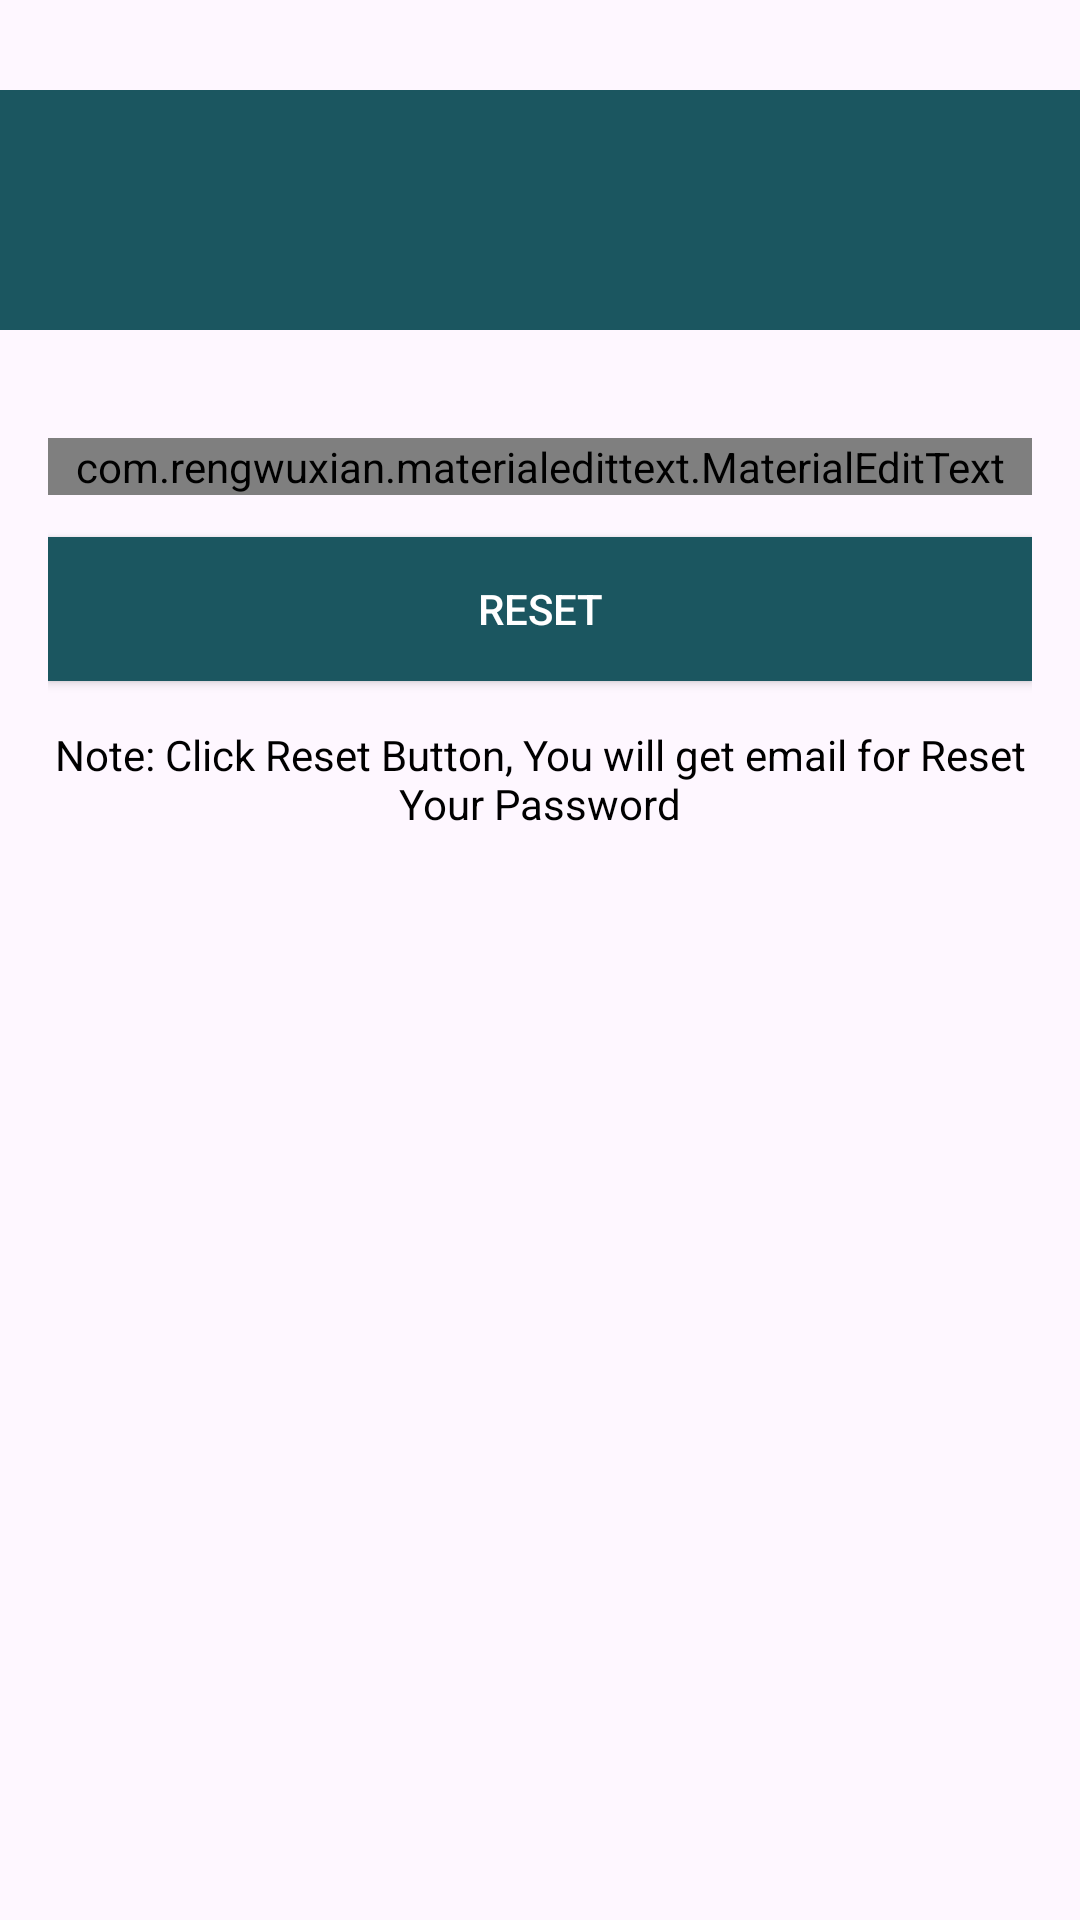

This screen was rendered from an Android layout file. Write that file and the resources it references.
<!-- AndroidManifest.xml: application theme Theme.JavaChat -->
<!-- res/layout/activity_reset_password.xml -->
<?xml version="1.0" encoding="utf-8"?>
<LinearLayout xmlns:android="http://schemas.android.com/apk/res/android"
    xmlns:app="http://schemas.android.com/apk/res-auto"
    xmlns:tools="http://schemas.android.com/tools"
    android:id="@+id/main"
    android:layout_width="match_parent"
    android:layout_height="match_parent"
    android:orientation="vertical"
    tools:context=".ResetPasswordActivity">

    <include
        android:id="@+id/toolbar"
        layout="@layout/bar_layout"/>

    <LinearLayout
        android:layout_width="match_parent"
        android:layout_height="wrap_content"
        android:orientation="vertical"
        android:padding="16dp">
        
        <com.rengwuxian.materialedittext.MaterialEditText
            android:layout_width="match_parent"
            android:layout_height="wrap_content"
            android:id="@+id/send_email"
            android:inputType="textEmailAddress"
            app:met_floatingLabel="normal"
            android:hint="Your Registered Email..."
            android:layout_marginTop="20dp"
            />
        <Button
            android:layout_width="match_parent"
            android:layout_height="wrap_content"
            android:textColor="#fff"
            android:text="Reset"
            android:id="@+id/btn_reset"
            android:background="@color/primeryDark"
            android:layout_marginTop="14dp"
            />
        <TextView
            android:layout_width="match_parent"
            android:layout_height="wrap_content"
            android:gravity="center"
            android:layout_marginTop="15dp"
            android:textColor="#000"
            android:textSize="14dp"
            android:text="Note: Click Reset Button, You will get email for Reset Your Password"
            />



    </LinearLayout>



</LinearLayout>
<!-- res/layout/bar_layout.xml (included above) -->
<?xml version="1.0" encoding="utf-8"?>
<androidx.appcompat.widget.Toolbar xmlns:android="http://schemas.android.com/apk/res/android"
    xmlns:app="http://schemas.android.com/apk/res-auto"
    android:id="@+id/toolbar"
    android:layout_width="match_parent"
    android:layout_height="80dp"
    android:layout_marginTop="30dp"
    android:background="@color/primeryDark"
    android:theme="@style/Base.ThemeOverlay.AppCompat.Dark.ActionBar"
    app:popupTheme="@style/MenuStyle">

</androidx.appcompat.widget.Toolbar>
<!-- resources referenced by this layout -->
<resources>
  <color name="primeryDark">#1B5660</color>
  <style name="MenuStyle" parent="Theme.AppCompat.Light">
          <item name="android:background">
              @android:color/white
          </item>
      </style>
  <style name="Theme.JavaChat" parent="Base.Theme.JavaChat" />
  <style name="Base.Theme.JavaChat" parent="Theme.Material3.Light.NoActionBar">
          
          
      </style>
</resources>
